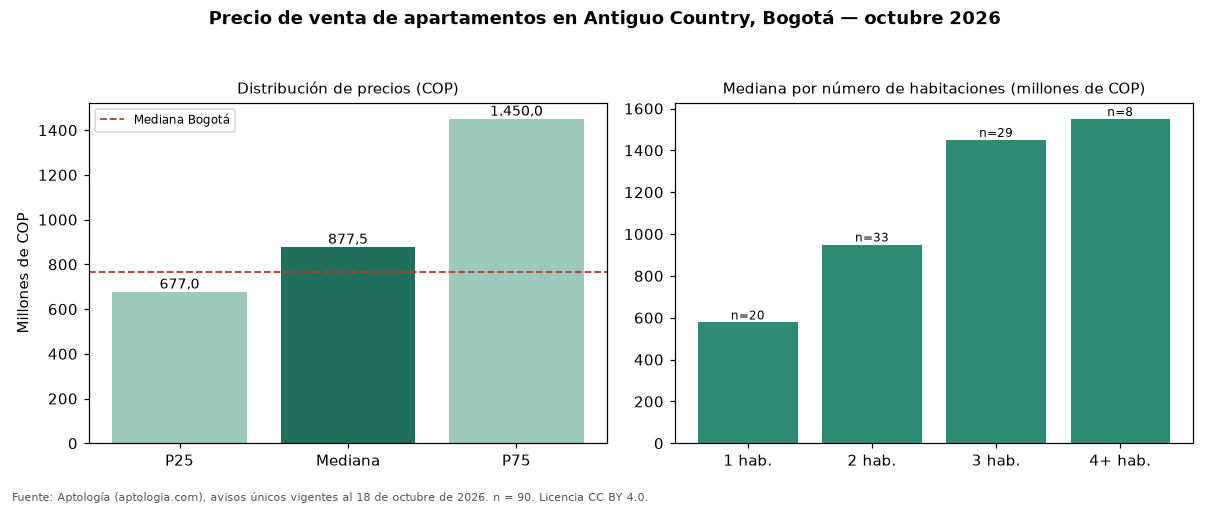

The file beside this chart, header and first rows:
seccion, metrica, valor_cop, n
precio, p25, 677000000, 90
precio, mediana, 877500000, 90
precio, p75, 1450000000, 90
cop_por_m2, p25, 7723044, 90
cop_por_m2, mediana, 9636268, 90
cop_por_m2, p75, 13262682, 90
area, area_mediana_m2, 91.0, 90
habitaciones, 1, 577500000, 20
habitaciones, 2, 950000000, 33
habitaciones, 3, 1450000000, 29
habitaciones, 4+, 1550000000, 8
administracion, mediana, 1115000, 74
estrato, moda, 5, 
parqueadero, porcentaje_con_parqueadero, 95.6, 90
ciudad, mediana_ciudad, 765000000, 33308
ciudad, mediana_cop_por_m2_ciudad, 7407407, 33308
